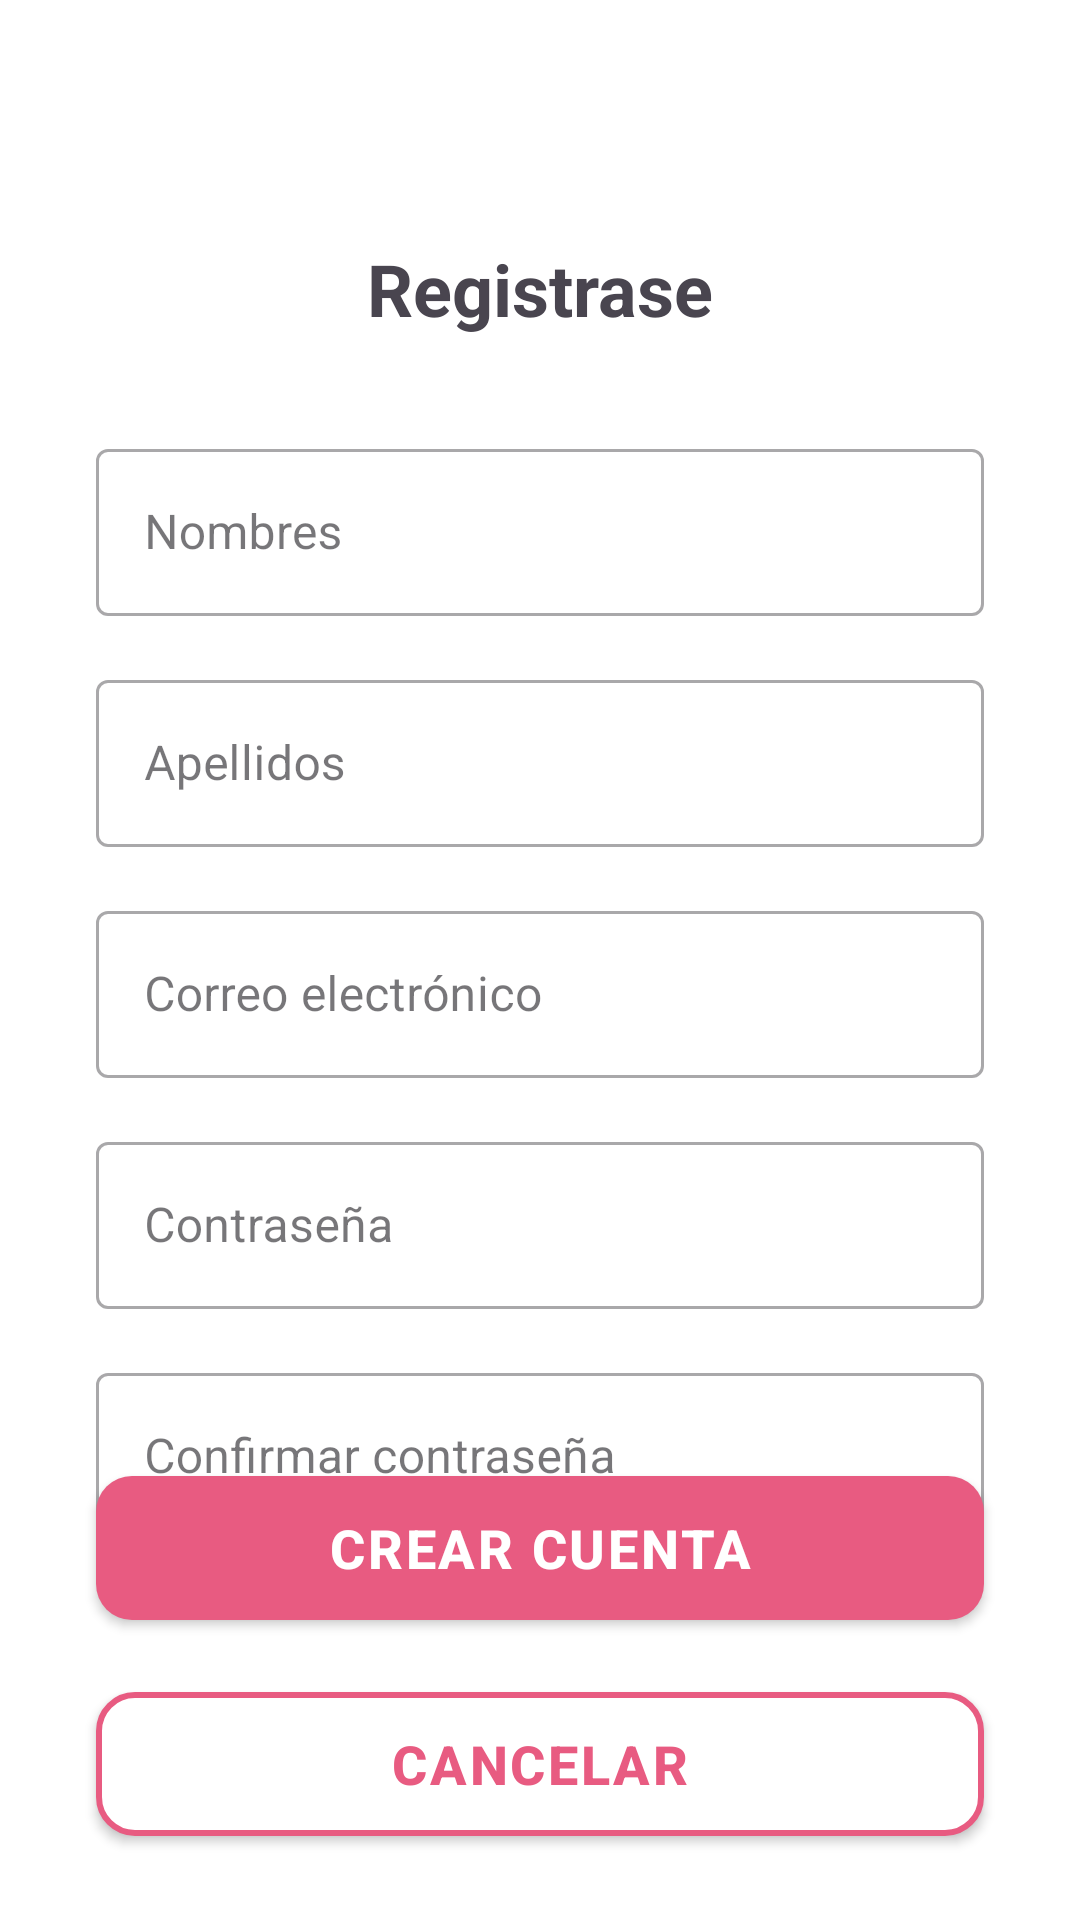

Reconstruct the res/layout file that produces this screen, plus the resources it refers to.
<!-- AndroidManifest.xml: application theme Theme.Alertime -->
<!-- res/layout/activity_register.xml -->
<?xml version="1.0" encoding="utf-8"?>
<androidx.constraintlayout.widget.ConstraintLayout xmlns:android="http://schemas.android.com/apk/res/android"
    xmlns:app="http://schemas.android.com/apk/res-auto"
    xmlns:tools="http://schemas.android.com/tools"
    android:id="@+id/main"
    android:background="@color/white"
    android:layout_width="match_parent"
    android:layout_height="match_parent"
    tools:context=".RegisterActivity">

    <androidx.constraintlayout.widget.Guideline
        android:id="@+id/guideline"
        android:layout_width="wrap_content"
        android:layout_height="wrap_content"
        android:orientation="horizontal"
        app:layout_constraintGuide_percent="0.05"/>

    <TextView
        android:id="@+id/title"
        android:layout_width="wrap_content"
        android:layout_height="wrap_content"
        app:layout_constraintEnd_toEndOf="parent"
        app:layout_constraintStart_toStartOf="parent"
        app:layout_constraintTop_toTopOf="@id/guideline"
        android:layout_marginTop="48dp"
        android:textSize="24sp"
        android:textStyle="bold"
        android:text="@string/do_register_min"/>

    <com.google.android.material.textfield.TextInputLayout
        android:id="@+id/inputNamesLayout"
        app:layout_constraintTop_toBottomOf="@+id/title"
        app:layout_constraintEnd_toEndOf="parent"
        app:layout_constraintStart_toStartOf="parent"
        style="@style/Widget.MaterialComponents.TextInputLayout.OutlinedBox"
        android:layout_width="match_parent"
        android:layout_height="wrap_content"
        android:layout_marginStart="32dp"
        android:layout_marginTop="32dp"
        android:layout_marginEnd="32dp">
        <com.google.android.material.textfield.TextInputEditText
            android:id="@+id/inputNames"
            android:layout_width="match_parent"
            android:layout_height="wrap_content"
            android:hint="@string/label_names"
            android:inputType="textPersonName"
            android:selectAllOnFocus="true"/>
    </com.google.android.material.textfield.TextInputLayout>

    <com.google.android.material.textfield.TextInputLayout
        android:id="@+id/inputLastNamesLayout"
        app:layout_constraintTop_toBottomOf="@+id/inputNamesLayout"
        app:layout_constraintEnd_toEndOf="parent"
        app:layout_constraintStart_toStartOf="parent"
        style="@style/Widget.MaterialComponents.TextInputLayout.OutlinedBox"
        android:layout_width="match_parent"
        android:layout_height="wrap_content"
        android:layout_marginStart="32dp"
        android:layout_marginTop="16dp"
        android:layout_marginEnd="32dp">
        <com.google.android.material.textfield.TextInputEditText
            android:id="@+id/inputLastNames"
            android:layout_width="match_parent"
            android:layout_height="wrap_content"
            android:hint="@string/label_lastnames"
            android:inputType="textPersonName"
            android:selectAllOnFocus="true"/>
    </com.google.android.material.textfield.TextInputLayout>


    <com.google.android.material.textfield.TextInputLayout
        android:id="@+id/inputEmailLayout"
        app:layout_constraintTop_toBottomOf="@+id/inputLastNamesLayout"
        app:layout_constraintEnd_toEndOf="parent"
        app:layout_constraintStart_toStartOf="parent"
        style="@style/Widget.MaterialComponents.TextInputLayout.OutlinedBox"
        android:layout_width="match_parent"
        android:layout_height="wrap_content"
        android:layout_marginStart="32dp"
        android:layout_marginTop="16dp"
        android:layout_marginEnd="32dp">
        <com.google.android.material.textfield.TextInputEditText
            android:id="@+id/inputEmail"
            android:layout_width="match_parent"
            android:layout_height="wrap_content"
            android:hint="@string/label_email"
            android:inputType="textEmailAddress"
            android:selectAllOnFocus="true"/>
    </com.google.android.material.textfield.TextInputLayout>

    <com.google.android.material.textfield.TextInputLayout
        android:id="@+id/inputPasswordLayout"
        app:layout_constraintTop_toBottomOf="@+id/inputEmailLayout"
        app:layout_constraintEnd_toEndOf="parent"
        app:layout_constraintStart_toStartOf="parent"
        style="@style/Widget.MaterialComponents.TextInputLayout.OutlinedBox"
        android:layout_width="match_parent"
        android:layout_height="wrap_content"
        android:layout_marginStart="32dp"
        android:layout_marginTop="16dp"
        android:layout_marginEnd="32dp">
        <com.google.android.material.textfield.TextInputEditText
            android:id="@+id/inputPassword"
            android:layout_width="match_parent"
            android:layout_height="wrap_content"
            android:hint="@string/label_password"
            android:inputType="textPassword"
            android:selectAllOnFocus="true"/>
    </com.google.android.material.textfield.TextInputLayout>

    <com.google.android.material.textfield.TextInputLayout
        android:id="@+id/inputConfirmPasswordLayout"
        app:layout_constraintTop_toBottomOf="@+id/inputPasswordLayout"
        app:layout_constraintEnd_toEndOf="parent"
        app:layout_constraintStart_toStartOf="parent"
        style="@style/Widget.MaterialComponents.TextInputLayout.OutlinedBox"
        android:layout_width="match_parent"
        android:layout_height="wrap_content"
        android:layout_marginStart="32dp"
        android:layout_marginTop="16dp"
        android:layout_marginEnd="32dp">
        <com.google.android.material.textfield.TextInputEditText
            android:id="@+id/inputConfirmPassword"
            android:layout_width="match_parent"
            android:layout_height="wrap_content"
            android:hint="@string/label_confirm_password"
            android:inputType="textPassword"
            android:selectAllOnFocus="true"/>
    </com.google.android.material.textfield.TextInputLayout>

    <Button
        app:backgroundTint="@null"
        android:id="@+id/btnCreateAccount"
        style="@style/PrimaryButtonStyle"
        android:layout_marginBottom="100dp"
        app:layout_constraintEnd_toEndOf="parent"
        app:layout_constraintStart_toStartOf="parent"
        app:layout_constraintBottom_toBottomOf="parent"
        android:layout_width="0dp"
        android:layout_height="wrap_content"
        android:text="@string/do_create_account"/>

    <Button
        app:backgroundTint="@null"
        android:id="@+id/btnCancel"
        style="@style/SecondaryButtonStyle"
        android:layout_marginTop="24dp"
        app:layout_constraintEnd_toEndOf="parent"
        app:layout_constraintStart_toStartOf="parent"
        app:layout_constraintTop_toBottomOf="@+id/btnCreateAccount"
        android:layout_width="0dp"
        android:layout_height="wrap_content"
        android:text="@string/do_cancel"/>


</androidx.constraintlayout.widget.ConstraintLayout>
<!-- resources referenced by this layout -->
<resources>
  <color name="white">#FFFFFFFF</color>
  <string name="do_cancel">CANCELAR</string>
  <string name="do_create_account">CREAR CUENTA</string>
  <string name="do_register_min">Registrase</string>
  <string name="label_confirm_password">Confirmar contraseña</string>
  <string name="label_email">Correo electrónico</string>
  <string name="label_lastnames">Apellidos</string>
  <string name="label_names">Nombres</string>
  <string name="label_password">Contraseña</string>
  <style name="PrimaryButtonStyle">
          <item name="android:foreground">?attr/selectableItemBackground</item>
          <item name="android:letterSpacing">0.05</item>
          <item name="android:textStyle">bold</item>
          <item name="android:textSize">18sp</item>
          <item name="android:textColor">@color/white</item>
          <item name="android:layout_marginStart">32dp</item>
          <item name="android:layout_marginEnd">32dp</item>
          <item name="android:height">42dp</item>
          <item name="android:background">@drawable/primary_button_background</item>
      </style>
  <style name="SecondaryButtonStyle">
          <item name="android:foreground">?attr/selectableItemBackground</item>
          <item name="android:letterSpacing">0.05</item>
          <item name="android:textStyle">bold</item>
          <item name="android:textSize">18sp</item>
          <item name="android:textColor">@color/pink</item>
          <item name="android:layout_marginStart">32dp</item>
          <item name="android:layout_marginEnd">32dp</item>
          <item name="android:height">42dp</item>
          <item name="android:background">@drawable/secondary_button_background</item>
      </style>
  <style name="Theme.Alertime" parent="Base.Theme.Alertime">
      </style>
  <!-- drawable primary_button_background (drawable) -->
  <?xml version="1.0" encoding="utf-8"?>
  <shape xmlns:android="http://schemas.android.com/apk/res/android">
      <corners android:radius="12dp"/>
      <solid android:color="@color/pink"/>
  </shape>
  <color name="pink">#E85B81</color>
  <!-- drawable secondary_button_background (drawable) -->
  <?xml version="1.0" encoding="utf-8"?>
  <shape xmlns:android="http://schemas.android.com/apk/res/android">
      <corners android:radius="12dp"/>
      <stroke android:width="2dp" android:color="@color/pink"/>
      <solid android:color="@color/white"/>
  </shape>
  <style name="Base.Theme.Alertime" parent="Theme.Material3.Light.NoActionBar">
      </style>
</resources>
